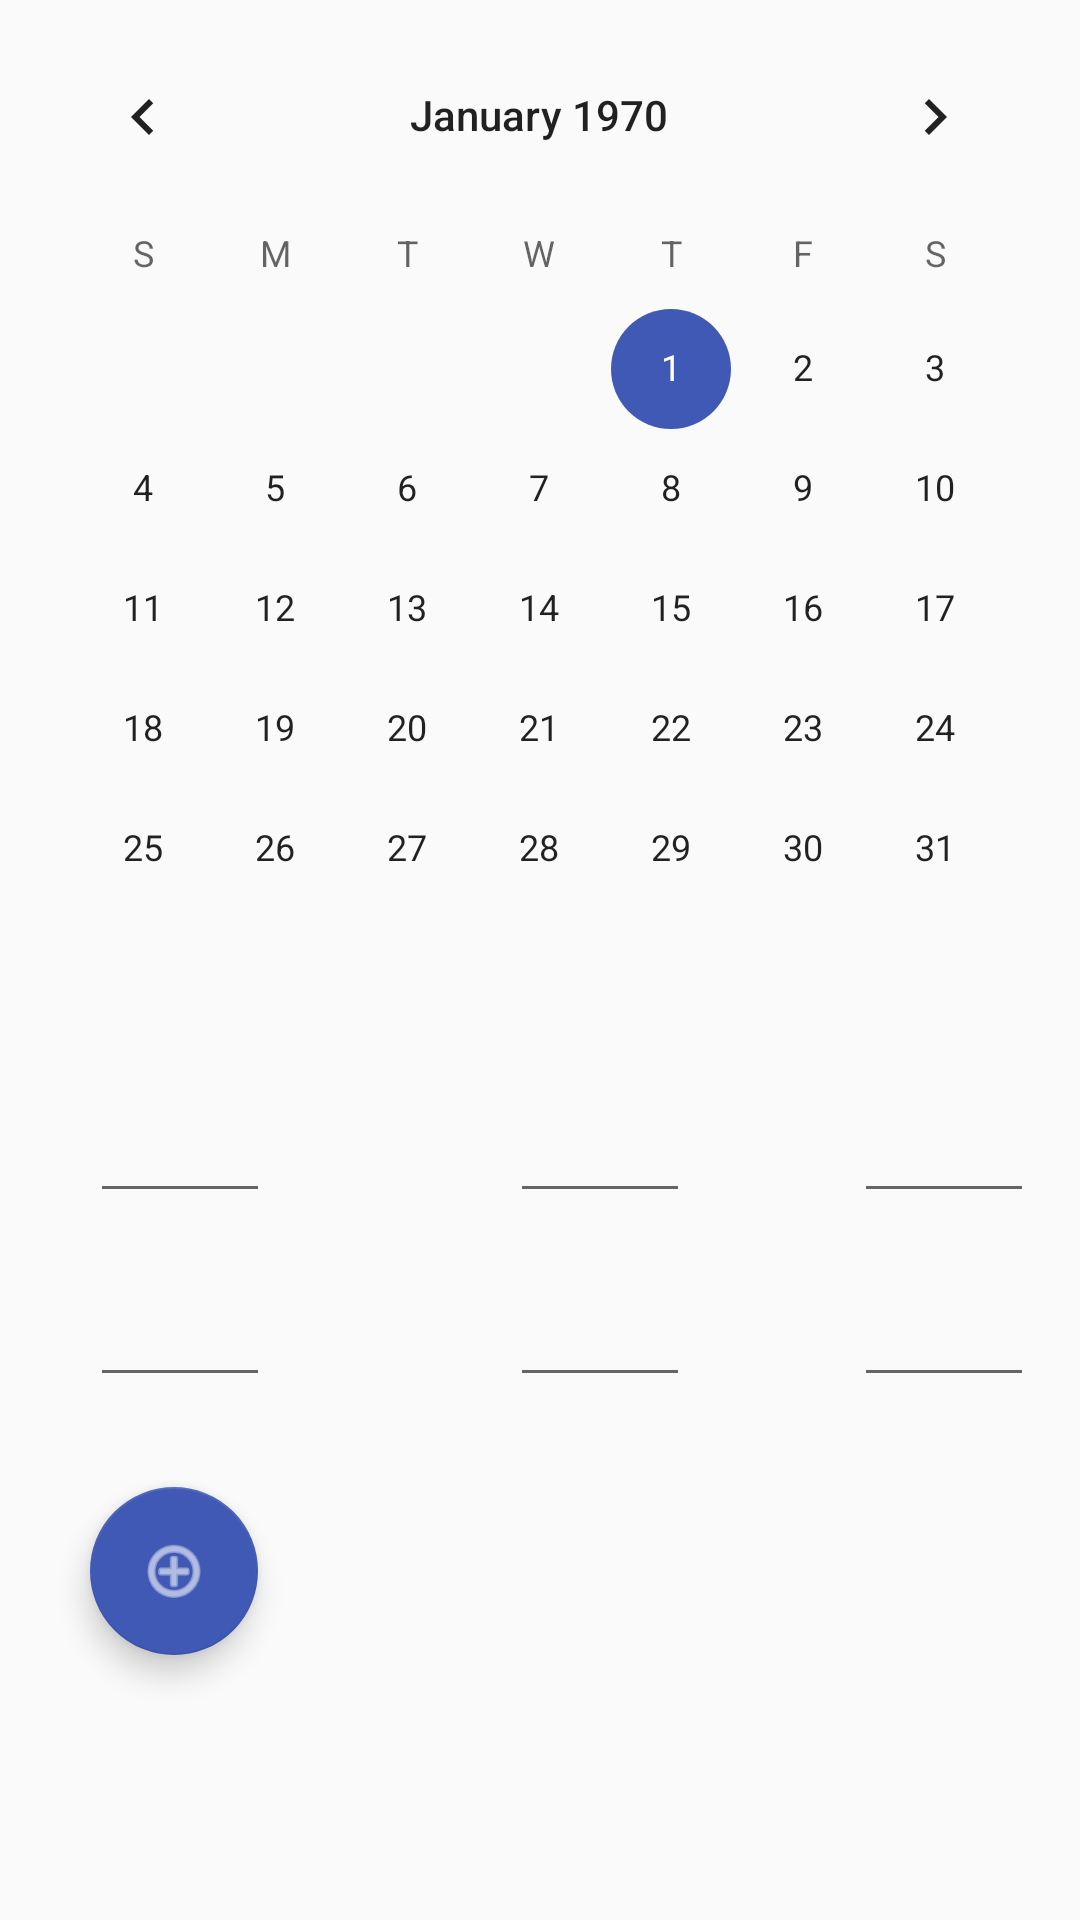

This screen was rendered from an Android layout file. Write that file and the resources it references.
<!-- AndroidManifest.xml: application theme AppTheme -->
<!-- res/layout/sum_clients.xml -->
<?xml version="1.0" encoding="utf-8"?>
<android.support.constraint.ConstraintLayout
    xmlns:android="http://schemas.android.com/apk/res/android"
    xmlns:app="http://schemas.android.com/apk/res-auto"
    xmlns:tools="http://schemas.android.com/tools"
    android:layout_width="match_parent"
    android:layout_height="match_parent">

    <CalendarView
        android:id="@+id/calendarView2"
        android:layout_width="wrap_content"
        android:layout_height="wrap_content"
        android:layout_marginStart="30dp"
        android:layout_marginLeft="30dp"
        android:layout_marginTop="5dp"
        android:layout_marginEnd="31dp"
        android:layout_marginRight="31dp"
        app:layout_constraintEnd_toEndOf="parent"
        app:layout_constraintStart_toStartOf="parent"
        app:layout_constraintTop_toTopOf="parent" />

    <EditText
        android:id="@+id/firstDay"
        android:layout_width="60dp"
        android:layout_height="wrap_content"
        android:layout_marginStart="30dp"
        android:layout_marginLeft="30dp"
        android:layout_marginTop="20dp"
        app:layout_constraintStart_toStartOf="parent"
        app:layout_constraintTop_toBottomOf="@+id/calendarView2" />

    <EditText
        android:id="@+id/firstMonth"
        android:layout_width="60dp"
        android:layout_height="wrap_content"
        android:layout_marginStart="80dp"
        android:layout_marginLeft="80dp"
        android:layout_marginTop="20dp"
        app:layout_constraintStart_toEndOf="@+id/firstDay"
        app:layout_constraintTop_toBottomOf="@+id/calendarView2" />

    <EditText
        android:id="@+id/firstYear"
        android:layout_width="60dp"
        android:layout_height="wrap_content"
        android:layout_marginStart="80dp"
        android:layout_marginLeft="80dp"
        android:layout_marginTop="20dp"
        android:layout_marginEnd="41dp"
        android:layout_marginRight="41dp"
        app:layout_constraintEnd_toEndOf="parent"
        app:layout_constraintStart_toEndOf="@+id/firstMonth"
        app:layout_constraintTop_toBottomOf="@+id/calendarView2" />

    <EditText
        android:id="@+id/lastDay"
        android:layout_width="60dp"
        android:layout_height="wrap_content"
        android:layout_marginStart="30dp"
        android:layout_marginLeft="30dp"
        android:layout_marginTop="20dp"
        app:layout_constraintStart_toStartOf="parent"
        app:layout_constraintTop_toBottomOf="@+id/firstDay" />

    <EditText
        android:id="@+id/lastMonth"
        android:layout_width="60dp"
        android:layout_height="wrap_content"
        android:layout_marginStart="80dp"
        android:layout_marginLeft="80dp"
        android:layout_marginTop="20dp"
        app:layout_constraintStart_toEndOf="@+id/lastDay"
        app:layout_constraintTop_toBottomOf="@+id/firstMonth" />

    <EditText
        android:id="@+id/lastYear"
        android:layout_width="60dp"
        android:layout_height="wrap_content"
        android:layout_marginStart="80dp"
        android:layout_marginLeft="80dp"
        android:layout_marginTop="20dp"
        android:layout_marginEnd="41dp"
        android:layout_marginRight="41dp"
        app:layout_constraintEnd_toEndOf="parent"
        app:layout_constraintStart_toEndOf="@+id/lastMonth"
        app:layout_constraintTop_toBottomOf="@+id/firstYear" />

    <android.support.design.widget.FloatingActionButton
        android:id="@+id/sumData"
        android:layout_width="wrap_content"
        android:layout_height="wrap_content"
        android:layout_marginStart="30dp"
        android:layout_marginLeft="30dp"
        android:layout_marginTop="30dp"
        android:clickable="true"
        android:src="@android:drawable/ic_menu_add"
        android:tint="@android:color/white"
        app:backgroundTint="@color/dark_blue"
        app:layout_constraintStart_toStartOf="parent"
        app:layout_constraintTop_toBottomOf="@+id/lastDay"
        tools:srcCompat="@tools:sample/backgrounds/scenic" />

    <TextView
        android:id="@+id/textSum"
        android:layout_width="wrap_content"
        android:layout_height="wrap_content"
        android:layout_marginStart="84dp"
        android:layout_marginLeft="84dp"
        android:layout_marginTop="48dp"
        app:layout_constraintStart_toEndOf="@+id/sumData"
        app:layout_constraintTop_toBottomOf="@+id/lastMonth" />

</android.support.constraint.ConstraintLayout>
<!-- resources referenced by this layout -->
<resources>
  <color name="dark_blue">#3F59B5</color>
  <style name="AppTheme" parent="Theme.AppCompat.Light.NoActionBar">
          
          <item name="colorPrimaryDark">@color/dark_blue</item>
          <item name="colorAccent">@color/dark_blue</item>
      </style>
</resources>
